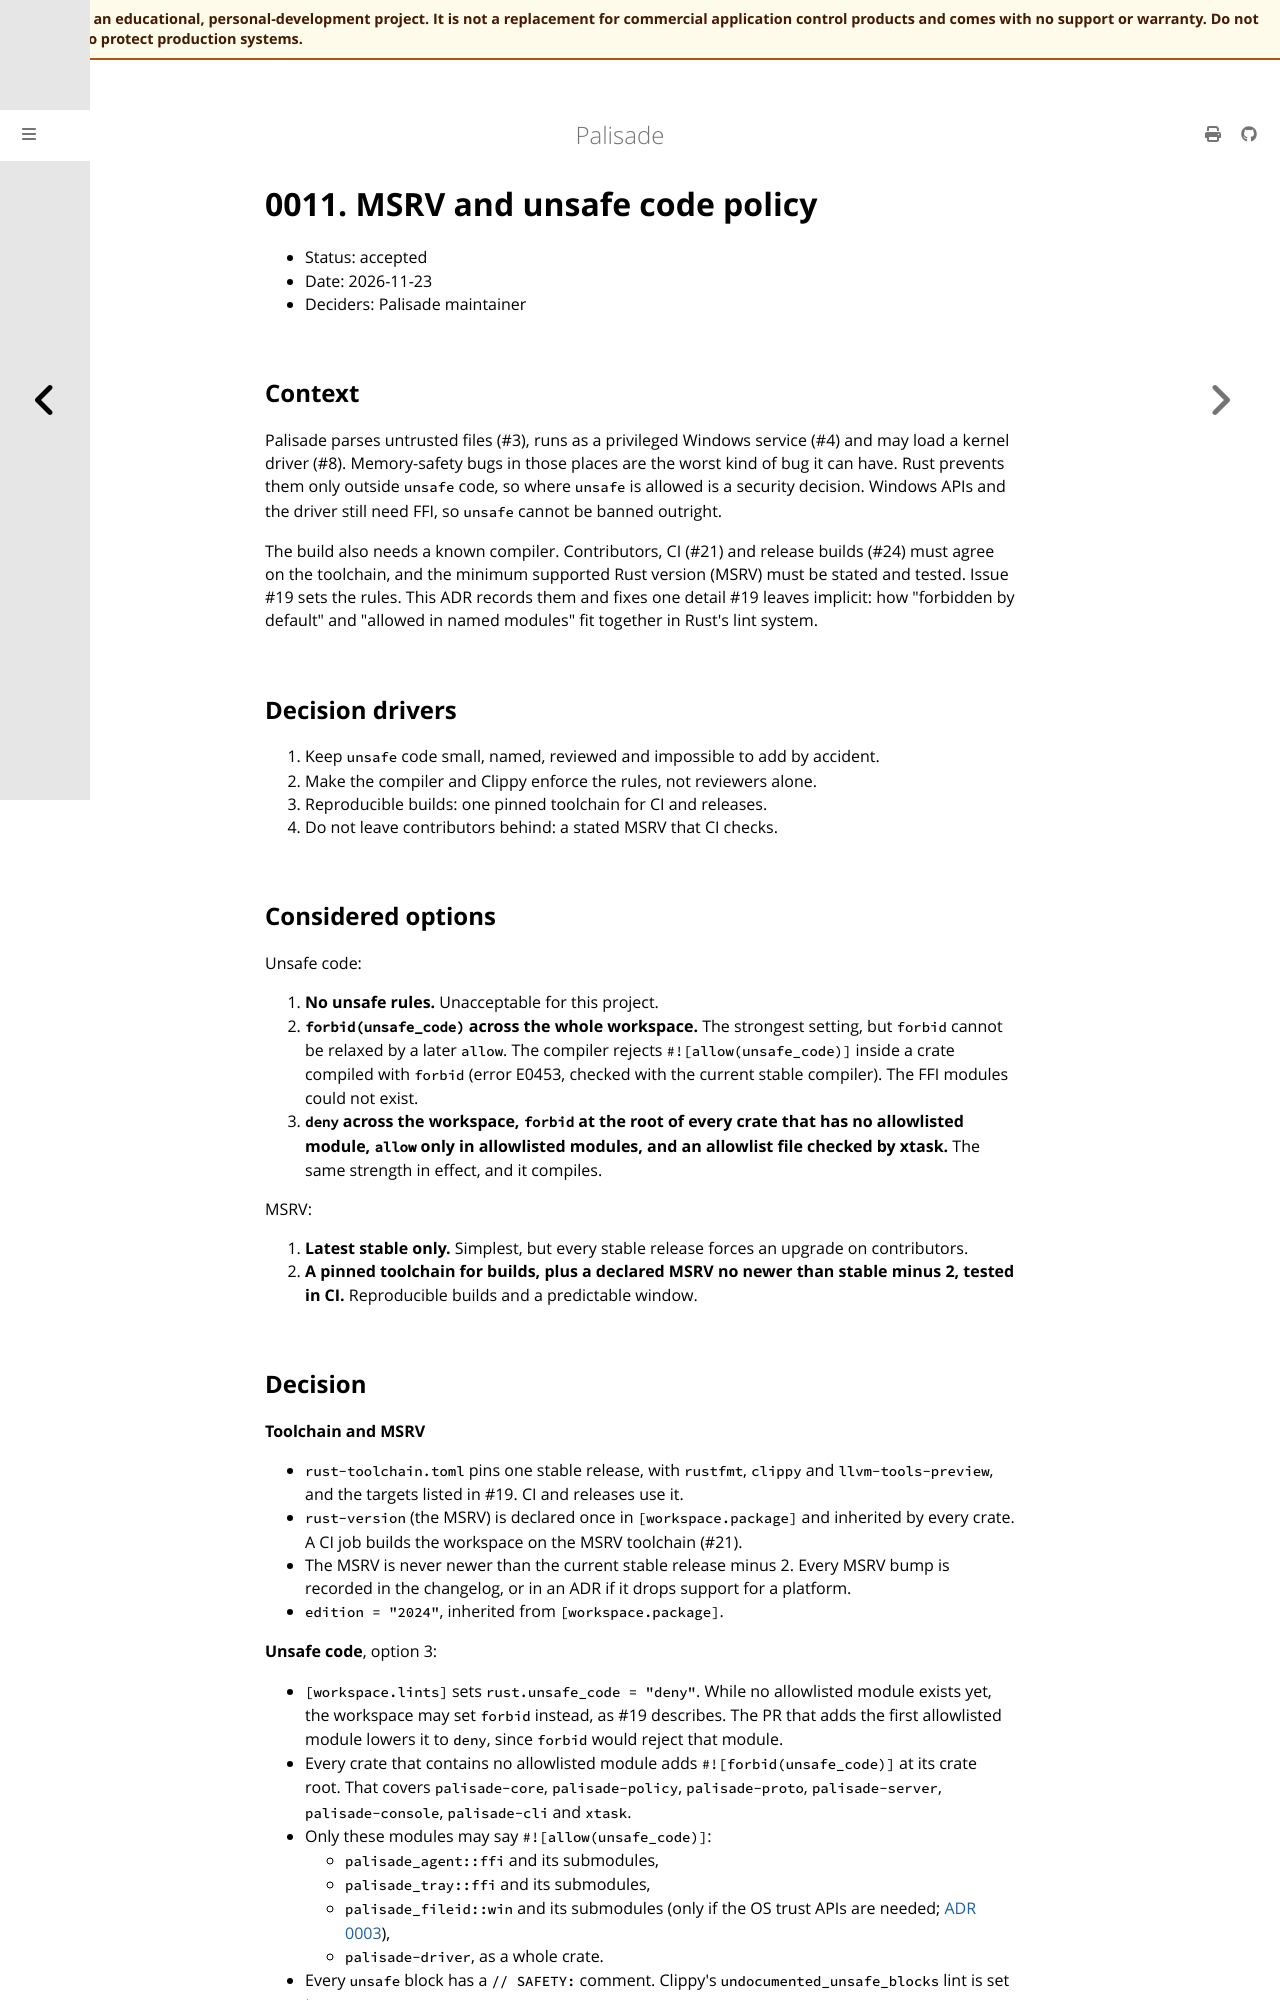

repository: jusso-dev/palisade · page: latest/docs/adr/0011-msrv-and-unsafe-code-policy.html · generator: mdbook

# 0011. MSRV and unsafe code policy

- Status: accepted
- Date: 2026-11-23
- Deciders: Palisade maintainer

## Context

Palisade parses untrusted files (#3), runs as a privileged Windows service (#4) and may load a
kernel driver (#8). Memory-safety bugs in those places are the worst kind of bug it can have.
Rust prevents them only outside `unsafe` code, so where `unsafe` is allowed is a security
decision. Windows APIs and the driver still need FFI, so `unsafe` cannot be banned outright.

The build also needs a known compiler. Contributors, CI (#21) and release builds (#24) must agree
on the toolchain, and the minimum supported Rust version (MSRV) must be stated and tested.
Issue #19 sets the rules. This ADR records them and fixes one detail #19 leaves implicit: how
"forbidden by default" and "allowed in named modules" fit together in Rust's lint system.

## Decision drivers

1. Keep `unsafe` code small, named, reviewed and impossible to add by accident.
2. Make the compiler and Clippy enforce the rules, not reviewers alone.
3. Reproducible builds: one pinned toolchain for CI and releases.
4. Do not leave contributors behind: a stated MSRV that CI checks.

## Considered options

Unsafe code:

1. **No unsafe rules.** Unacceptable for this project.
2. **`forbid(unsafe_code)` across the whole workspace.** The strongest setting, but `forbid` cannot
   be relaxed by a later `allow`. The compiler rejects `#![allow(unsafe_code)]` inside a crate
   compiled with `forbid` (error E0453, checked with the current stable compiler). The FFI modules
   could not exist.
3. **`deny` across the workspace, `forbid` at the root of every crate that has no allowlisted
   module, `allow` only in allowlisted modules, and an allowlist file checked by xtask.** The
   same strength in effect, and it compiles.

MSRV:

1. **Latest stable only.** Simplest, but every stable release forces an upgrade on contributors.
2. **A pinned toolchain for builds, plus a declared MSRV no newer than stable minus 2, tested in
   CI.** Reproducible builds and a predictable window.
